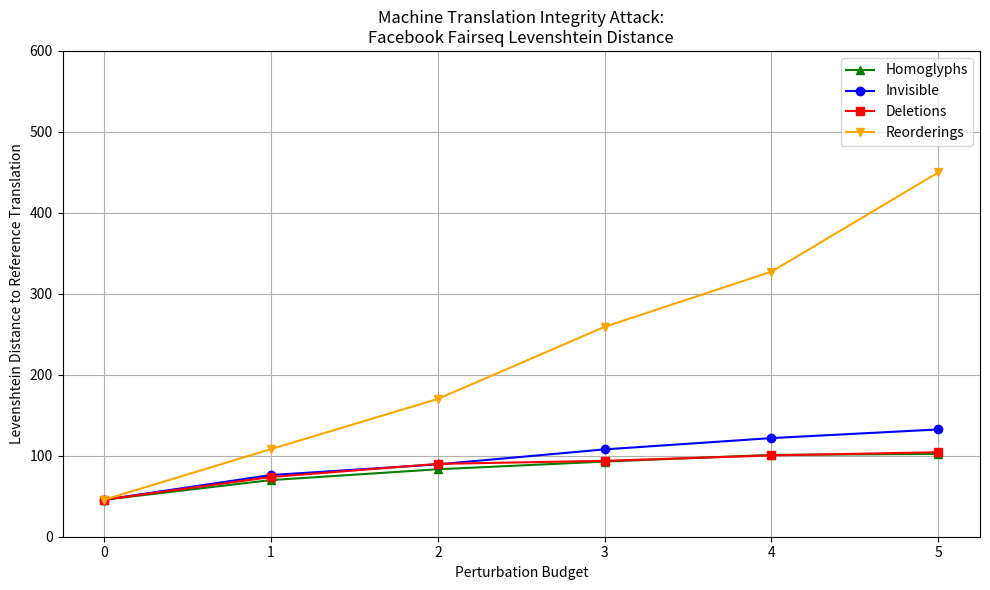

This chart was generated by the following Python code:
import matplotlib.pyplot as plt

# Data
budgets = [0, 1, 2, 3, 4, 5]
homoglyphs = [45.72, 69.96, 83.32, 92.82, 101.08, 102.28]
invisible = [45.72, 76.18, 89.38, 107.86, 121.82, 132.5]
deletions = [45.72, 73.72, 89.94, 93.74, 100.42, 104.38]
reorderings = [45.72, 108.24, 170.22, 259.26, 327.42, 449.94]

# Plotting
plt.figure(figsize=(10, 6))
plt.plot(budgets, homoglyphs, marker='^', color='green', label='Homoglyphs')
plt.plot(budgets, invisible, marker='o', color='blue', label='Invisible')
plt.plot(budgets, deletions, marker='s', color='red', label='Deletions')
plt.plot(budgets, reorderings, marker='v', color='orange', label='Reorderings')

# Labels and formatting
plt.title("Machine Translation Integrity Attack:\nFacebook Fairseq Levenshtein Distance")
plt.xlabel("Perturbation Budget")
plt.ylabel("Levenshtein Distance to Reference Translation")
plt.xticks(budgets)
plt.ylim(0, 600)

plt.grid(True)
plt.legend()
plt.tight_layout()
plt.savefig("levenshtein_fairseq_mine.png", dpi=300, bbox_inches='tight')
plt.show()
